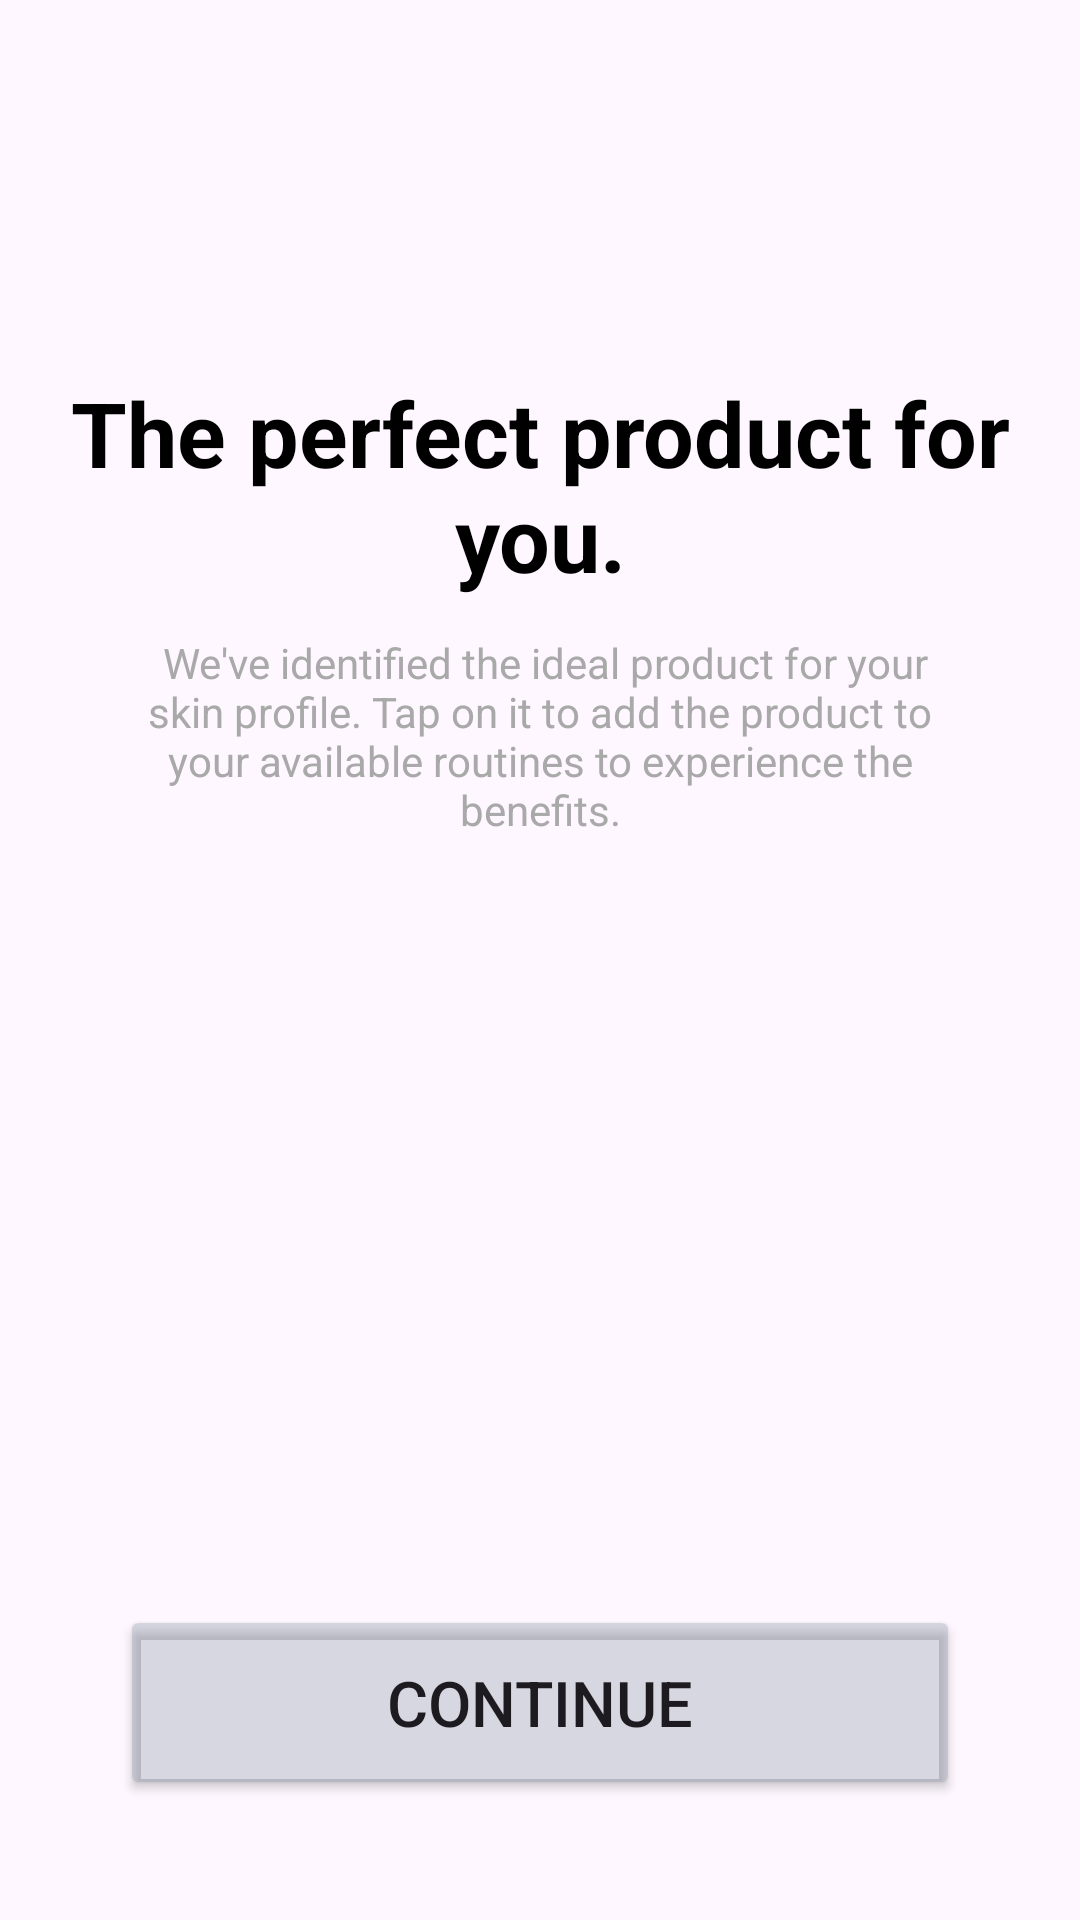

Write the Android layout XML for this screen, with the resource values it uses.
<!-- AndroidManifest.xml: application theme Theme.MyApplication2 -->
<!-- res/layout/product_result_page.xml -->
<?xml version="1.0" encoding="utf-8"?>
<androidx.constraintlayout.widget.ConstraintLayout xmlns:android="http://schemas.android.com/apk/res/android"
    xmlns:app="http://schemas.android.com/apk/res-auto"
    xmlns:tools="http://schemas.android.com/tools"
    android:layout_width="match_parent"
    android:layout_height="match_parent">

    <TextView
        android:id="@+id/textView10"
        android:layout_width="match_parent"
        android:layout_height="wrap_content"
        android:layout_marginStart="10dp"
        android:layout_marginTop="124dp"
        android:layout_marginEnd="10dp"
        android:gravity="center"
        android:text="The perfect product for you."
        android:textColor="@color/black"
        android:textSize="30sp"
        android:textStyle="bold"
        app:layout_constraintEnd_toEndOf="parent"
        app:layout_constraintHorizontal_bias="1.0"
        app:layout_constraintStart_toStartOf="parent"
        app:layout_constraintTop_toTopOf="parent" />

    <TextView
        android:id="@+id/textView17"
        android:layout_width="match_parent"
        android:layout_height="wrap_content"
        android:layout_marginStart="40dp"
        android:layout_marginTop="12dp"
        android:layout_marginEnd="40dp"
        android:gravity="center"
        android:text=" We've identified the ideal product for your skin profile. Tap on it to add the product to your available routines to experience the benefits."
        android:textColor="@color/grey"
        app:layout_constraintEnd_toEndOf="parent"
        app:layout_constraintHorizontal_bias="0.0"
        app:layout_constraintStart_toStartOf="parent"
        app:layout_constraintTop_toBottomOf="@id/textView10" />

    <androidx.recyclerview.widget.RecyclerView
        android:id="@+id/productRecyclerView"
        android:layout_width="0dp"
        android:layout_height="0dp"
        android:layout_marginTop="30dp"
        android:layout_marginBottom="16dp"
        android:layout_marginStart="20dp"
        android:layout_marginEnd="20dp"
        app:layout_constraintTop_toBottomOf="@id/textView17"
        app:layout_constraintBottom_toTopOf="@id/button8"
        app:layout_constraintStart_toStartOf="parent"
        app:layout_constraintEnd_toEndOf="parent"
        tools:listitem="@layout/item_card" />

    <Button
        android:id="@+id/button8"
        android:layout_width="0dp"
        android:layout_height="65dp"
        android:layout_marginStart="40dp"
        android:layout_marginEnd="40dp"
        android:layout_marginBottom="40dp"
        android:backgroundTint="@color/button_disabled"
        android:text="Continue"
        android:textSize="21sp"
        app:cornerRadius="8dp"
        app:layout_constraintBottom_toBottomOf="parent"
        app:layout_constraintEnd_toEndOf="parent"
        app:layout_constraintStart_toStartOf="parent" />
</androidx.constraintlayout.widget.ConstraintLayout>
<!-- res/layout/item_card.xml (included above) -->
<?xml version="1.0" encoding="utf-8"?>
<androidx.cardview.widget.CardView xmlns:android="http://schemas.android.com/apk/res/android"
    xmlns:app="http://schemas.android.com/apk/res-auto"
    xmlns:tools="http://schemas.android.com/tools"
    android:layout_width="match_parent"
    android:layout_height="wrap_content"
    android:layout_marginStart="0dp"
    android:layout_marginTop="0dp"
    android:layout_marginEnd="0dp"
    android:layout_marginBottom="0dp"
    app:cardCornerRadius="0dp"
    app:cardElevation="0dp"
    android:foreground="?android:attr/selectableItemBackground"
    android:clickable="true"
    android:focusable="true">

    <LinearLayout
        android:layout_width="match_parent"
        android:layout_height="wrap_content"
        android:orientation="vertical">

        <LinearLayout
            android:layout_width="match_parent"
            android:layout_height="wrap_content"
            android:orientation="horizontal"
            android:padding="16dp"
            android:gravity="center_vertical">

            <ImageView
                android:id="@+id/image_info"
                android:layout_width="30dp"
                android:layout_height="30dp"
                android:layout_marginEnd="32dp"
                android:src="@drawable/user"
                android:scaleType="centerInside"
                app:tint="@color/grey" />

            <LinearLayout
                android:layout_width="0dp"
                android:layout_height="wrap_content"
                android:layout_weight="1"
                android:orientation="vertical">

                <TextView
                    android:id="@+id/info_name"
                    android:layout_width="wrap_content"
                    android:layout_height="wrap_content"
                    android:text="Tip de piele"
                    android:textColor="@color/dark_blue"
                    android:textSize="20sp"
                    android:textStyle="normal"
                    android:layout_marginBottom="2dp" />

                <TextView
                    android:id="@+id/content"
                    android:layout_width="wrap_content"
                    android:layout_height="wrap_content"
                    android:text="Karma Skin"
                    android:textColor="@color/grey"
                    android:textSize="14sp" />

            </LinearLayout>

            <ImageButton
                android:id="@+id/image_open"
                android:layout_width="24dp"
                android:layout_height="24dp"
                android:src="@drawable/open"
                android:background="?android:attr/selectableItemBackgroundBorderless"
                android:scaleType="centerInside"
                app:tint="@color/grey"
                android:layout_marginStart="16dp" />

        </LinearLayout>

        <View
            android:layout_width="match_parent"
            android:layout_height="1dp"
            android:background="@color/light_grey"
            android:layout_marginStart="72dp" />

    </LinearLayout>

</androidx.cardview.widget.CardView>
<!-- resources referenced by this layout -->
<resources>
  <color name="black">#FF000000</color>
  <color name="button_disabled">#4D7A8C9C</color>
  <color name="dark_blue">#003366</color>
  <color name="grey">#A9A9A9</color>
  <color name="light_grey">#ECECEC</color>
  <!-- drawable open: png bitmap (drawable, 255 bytes) -->
  <!-- drawable user: png bitmap (drawable, 2800 bytes) -->
  <style name="Theme.MyApplication2" parent="Theme.Material3.DayNight.NoActionBar">
          
          
      </style>
</resources>
